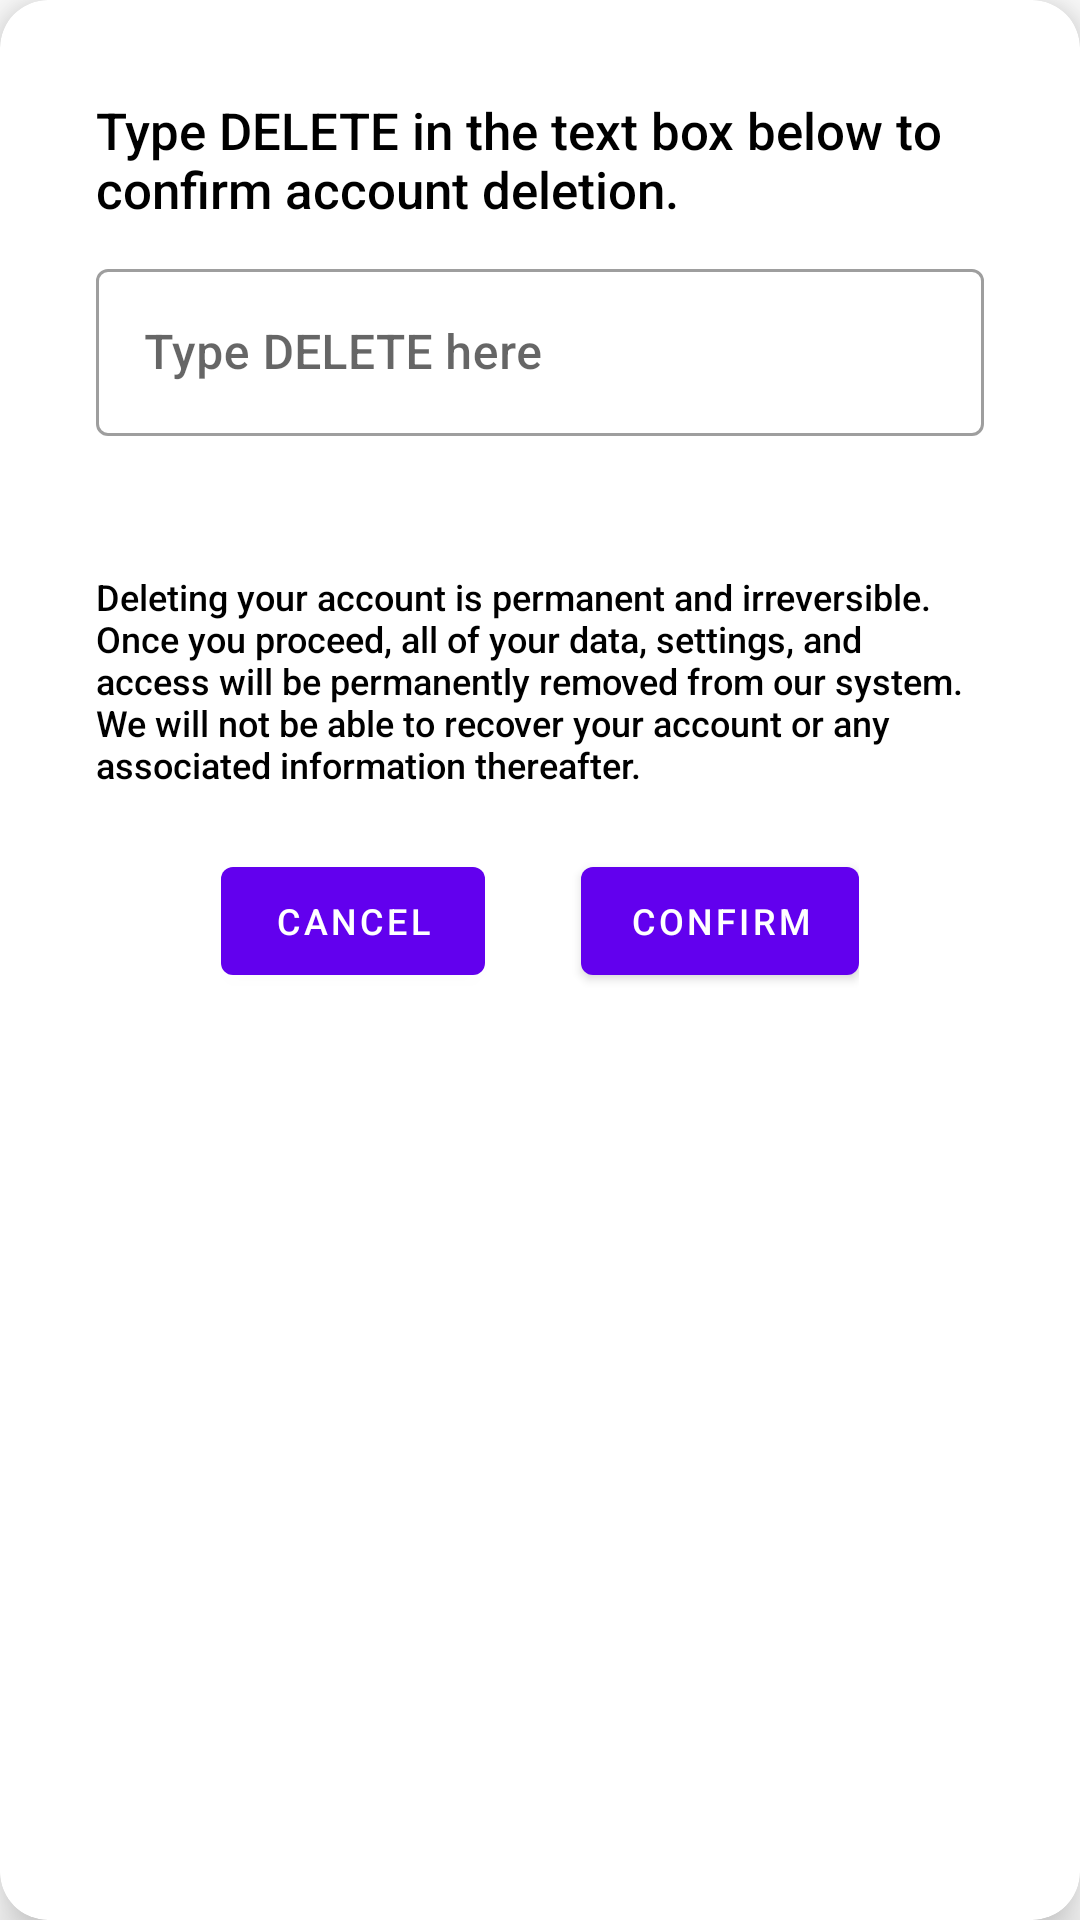

Layout XML and referenced resources for this Android screen:
<!-- AndroidManifest.xml: application theme Theme.ProjekatMobilne -->
<!-- res/layout/custom_dialog_delete_account.xml -->
<?xml version="1.0" encoding="utf-8"?>
<androidx.cardview.widget.CardView xmlns:android="http://schemas.android.com/apk/res/android"
    xmlns:tools="http://schemas.android.com/tools"
    android:layout_width="match_parent"
    android:layout_height="match_parent"
    xmlns:app="http://schemas.android.com/apk/res-auto"
    app:cardCornerRadius="16dp"
    app:cardElevation="10dp">

    <androidx.constraintlayout.widget.ConstraintLayout
        android:layout_width="match_parent"
        android:layout_height="wrap_content"
        android:padding="32dp">


        <TextView
            android:id="@+id/txtInstructionMessage"
            android:layout_width="wrap_content"
            android:layout_height="wrap_content"
            android:layout_marginBottom="10dp"
            android:text="Type DELETE in the text box below to confirm account deletion."
            android:textSize="17sp"
            app:layout_constraintEnd_toEndOf="parent"
            app:layout_constraintStart_toStartOf="parent"
            app:layout_constraintTop_toTopOf="parent"
            app:layout_constraintBottom_toTopOf="@id/inputLayoutConfirmDelete"/>

        <com.google.android.material.textfield.TextInputLayout
            android:id="@+id/inputLayoutConfirmDelete"
            style="@style/Widget.MaterialComponents.TextInputLayout.OutlinedBox"
            android:layout_width="0dp"
            android:layout_height="wrap_content"
            android:hint="Type DELETE here"
            app:endIconMode="clear_text"
            app:errorEnabled="true"
            app:layout_constraintBottom_toTopOf="@+id/txtWarningMessage"
            app:layout_constraintEnd_toEndOf="parent"
            app:layout_constraintStart_toStartOf="parent"
            app:layout_constraintTop_toBottomOf="@id/txtInstructionMessage">

            <com.google.android.material.textfield.TextInputEditText
                android:id="@+id/inputEditTextConfirmDelete"
                android:layout_width="match_parent"
                android:layout_height="wrap_content"
                android:inputType="text" />
        </com.google.android.material.textfield.TextInputLayout>


        <TextView
            android:id="@+id/txtWarningMessage"
            android:layout_width="wrap_content"
            android:layout_height="wrap_content"
            android:layout_marginTop="25dp"
            android:layout_marginBottom="20dp"
            android:text="Deleting your account is permanent and irreversible. Once you proceed, all of your data, settings, and access will be permanently removed from our system. We will not be able to recover your account or any associated information thereafter."
            android:textSize="12sp"
            app:layout_constraintEnd_toEndOf="parent"
            app:layout_constraintStart_toStartOf="parent"
            app:layout_constraintTop_toBottomOf="@id/inputLayoutConfirmDelete"
            app:layout_constraintBottom_toTopOf="@id/linearLayout5"/>


        <LinearLayout
            android:id="@+id/linearLayout5"
            android:layout_width="wrap_content"
            android:layout_height="wrap_content"
            android:orientation="horizontal"
            app:layout_constraintBottom_toBottomOf="parent"
            app:layout_constraintEnd_toEndOf="parent"
            app:layout_constraintStart_toStartOf="parent">

            <com.google.android.material.button.MaterialButton
                android:id="@+id/btnCancelInfo"
                android:layout_width="wrap_content"
                android:layout_height="wrap_content"
                android:layout_marginRight="32dp"
                android:layout_weight="1"
                android:text="Cancel"
                android:textSize="12sp" />

            <com.google.android.material.button.MaterialButton
                android:id="@+id/btnConfirmInfo"
                android:layout_width="wrap_content"
                android:layout_height="wrap_content"
                android:layout_weight="1"
                android:text="Confirm"
                android:textSize="12sp" />

        </LinearLayout>

        <ProgressBar
            android:id="@+id/progressBar"
            android:layout_width="wrap_content"
            android:layout_height="wrap_content"
            app:layout_constraintBottom_toBottomOf="parent"
            app:layout_constraintEnd_toEndOf="parent"
            app:layout_constraintStart_toStartOf="parent"
            android:visibility="gone"/>


    </androidx.constraintlayout.widget.ConstraintLayout>

</androidx.cardview.widget.CardView>
<!-- resources referenced by this layout -->
<resources>
  <style name="Theme.ProjekatMobilne" parent="Theme.MaterialComponents.DayNight.NoActionBar">
          
          <item name="colorPrimary">@color/purple_500</item>
          <item name="colorPrimaryVariant">@color/purple_700</item>
          <item name="colorOnPrimary">@color/white</item>
          
          <item name="colorSecondary">@color/teal_200</item>
          <item name="colorSecondaryVariant">@color/teal_700</item>
          <item name="colorOnSecondary">@color/black</item>
          
          <item name="android:statusBarColor">?attr/colorPrimaryVariant</item>
          
          <item name="android:textColor">@color/black</item>
          <item name="android:fontFamily">sans-serif-medium</item>
          
          <item name="windowActionBar">false</item>
          <item name="windowNoTitle">true</item>
          <item name="android:windowFullscreen">true</item>
          <item name="android:windowContentOverlay">@null</item>
      </style>
  <color name="purple_500">#FF6200EE</color>
  <color name="purple_700">#FF3700B3</color>
  <color name="white">#FFFFFFFF</color>
  <color name="teal_200">#FF03DAC5</color>
  <color name="teal_700">#FF018786</color>
  <color name="black">#FF000000</color>
</resources>
